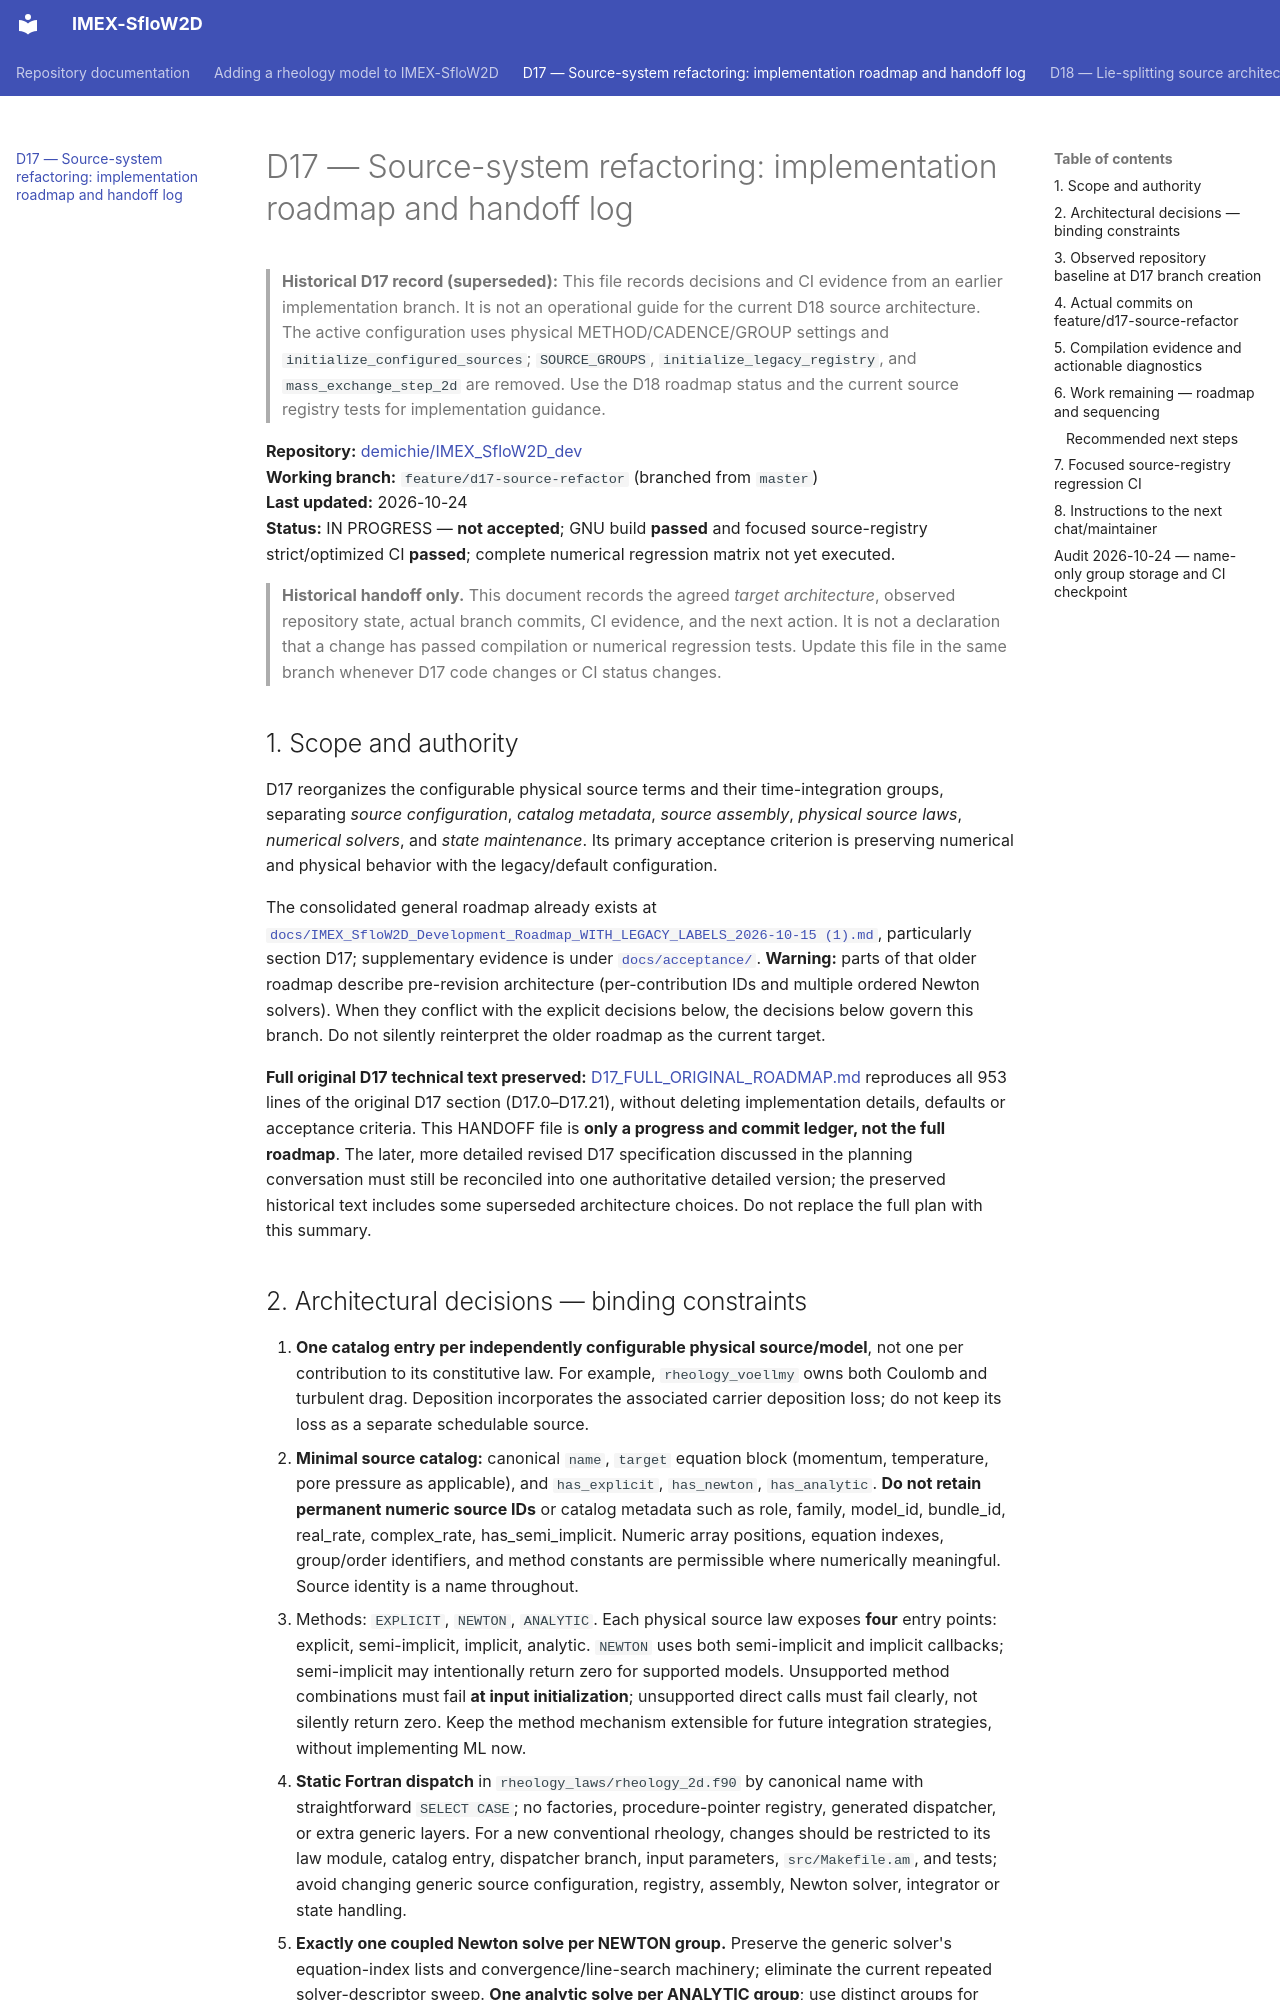

repository: demichie/IMEX_SfloW2D_dev · page: D17_SOURCE_REFACTOR_HANDOFF/index.html · generator: mkdocs

# D17 — Source-system refactoring: implementation roadmap and handoff log

> **Historical D17 record (superseded):** This file records decisions and CI evidence
> from an earlier implementation branch. It is not an operational guide for the
> current D18 source architecture. The active configuration uses physical
> METHOD/CADENCE/GROUP settings and `initialize_configured_sources`;
> `SOURCE_GROUPS`, `initialize_legacy_registry`, and
> `mass_exchange_step_2d` are removed. Use the D18 roadmap status and the
> current source registry tests for implementation guidance.

**Repository:** [demichie/IMEX_SfloW2D_dev](https://github.com/demichie/IMEX_SfloW2D_dev)  
**Working branch:** `feature/d17-source-refactor` (branched from `master`)  
**Last updated:** 2026-10-24  
**Status:** IN PROGRESS — **not accepted**; GNU build **passed** and focused source-registry strict/optimized CI **passed**; complete numerical regression matrix not yet executed.

> **Historical handoff only.** This document records the agreed *target architecture*, observed repository state, actual branch commits, CI evidence, and the next action. It is not a declaration that a change has passed compilation or numerical regression tests. Update this file in the same branch whenever D17 code changes or CI status changes.

## 1. Scope and authority

D17 reorganizes the configurable physical source terms and their time-integration groups, separating *source configuration*, *catalog metadata*, *source assembly*, *physical source laws*, *numerical solvers*, and *state maintenance*. Its primary acceptance criterion is preserving numerical and physical behavior with the legacy/default configuration.

The consolidated general roadmap already exists at [`docs/IMEX_SfloW2D_Development_Roadmap_WITH_LEGACY_LABELS_2026-10-15 (1).md`](./IMEX_SfloW2D_Development_Roadmap_WITH_LEGACY_LABELS_2026-10-15%20(1).md), particularly section D17; supplementary evidence is under [`docs/acceptance/`](./acceptance/). **Warning:** parts of that older roadmap describe pre-revision architecture (per-contribution IDs and multiple ordered Newton solvers). When they conflict with the explicit decisions below, the decisions below govern this branch. Do not silently reinterpret the older roadmap as the current target.

**Full original D17 technical text preserved:** [D17_FULL_ORIGINAL_ROADMAP.md](./D17_FULL_ORIGINAL_ROADMAP.md) reproduces all 953 lines of the original D17 section (D17.0–D17.21), without deleting implementation details, defaults or acceptance criteria. This HANDOFF file is **only a progress and commit ledger, not the full roadmap**. The later, more detailed revised D17 specification discussed in the planning conversation must still be reconciled into one authoritative detailed version; the preserved historical text includes some superseded architecture choices. Do not replace the full plan with this summary.
